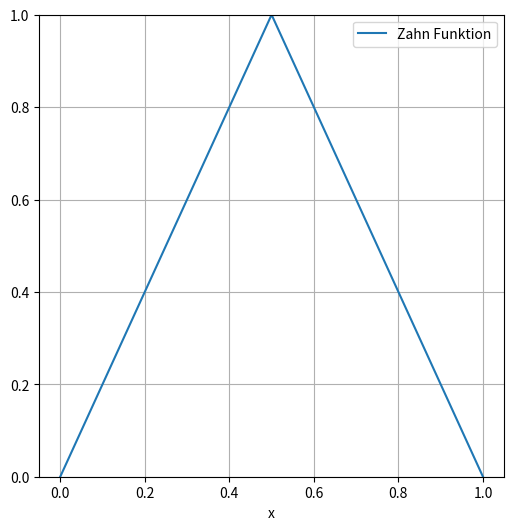
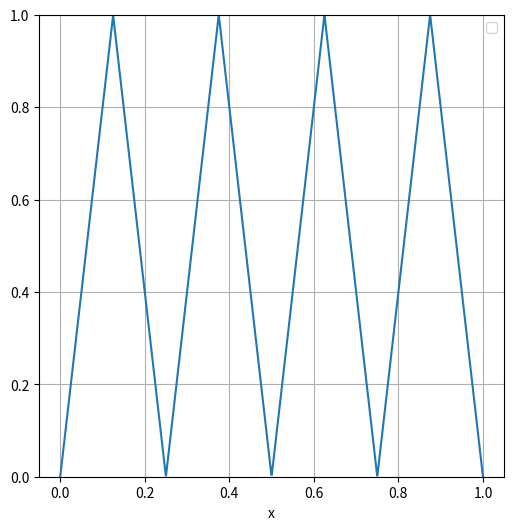

These figures' Python source, in order:

import matplotlib.pyplot as plt
import numpy as np


def custom_tooth_function(x):
    """
    Defines the custom "tooth" (mirror) function g: [0, 1] -> [0, 1] with specific behavior:
    g(x) = 2x for x < 1/2,
    g(x) = 2(1-x) for x >= 1/2.

    Parameters:
    - x: A single value or NumPy array of x values in the range [0, 1].

    Returns:
    - The evaluated result(s) according to the piecewise function definition.
    """
    return np.where(x < 0.5, 2 * x, 2 * (1 - x))


# Generate a range of x values within [0, 1]
x_values = np.linspace(0, 1, 500)  # Generating 500 points for smoothness

# Apply the custom tooth function to generate y values
y_values = custom_tooth_function(x_values)

# Plotting the custom tooth function
plt.figure(figsize=(6, 6))
plt.plot(x_values, y_values, label='Zahn Funktion')
plt.xlabel('x')
plt.ylim(0, 1)  # Setting the y-axis limits to match the function's range
plt.legend()
plt.grid(True)
plt.savefig("Tooth_Plot")


def double_tooth_function(x):
    """
    Adjusts the custom "tooth" function to feature two peaks or "teeth" within the interval [0, 1].

    Parameters:
    - x: A single value or NumPy array of x values in the range [0, 1].

    Returns:
    - The evaluated result(s) according to the adjusted piecewise function definition.
    """
    # Scale the x-values to fit two cycles within [0, 1]
    scaled_x = 8 * x  # This scales the pattern to repeat twice within [0, 1]

    # Apply the original logic, but on the scaled x-values
    return np.where(scaled_x % 2 < 1,  (scaled_x % 1),  (1 - (scaled_x % 1)))


# Generate a range of x values within [0, 1]
x_values = np.linspace(0, 1, 1000)  # Generating 1000 points for higher resolution

# Apply the double tooth function to generate y values
y_values = double_tooth_function(x_values)

# Plotting the double tooth function
plt.figure(figsize=(6, 6))
plt.plot(x_values, y_values)
plt.xlabel('x')
plt.ylim(0, 1)  # Ensuring y-axis limits match the function's range
plt.legend()
plt.grid(True)
plt.savefig("Quad_tooth_Plot")
# The function calls in the block are commented to adhere to the policy. They will be uncommented in the final code.
